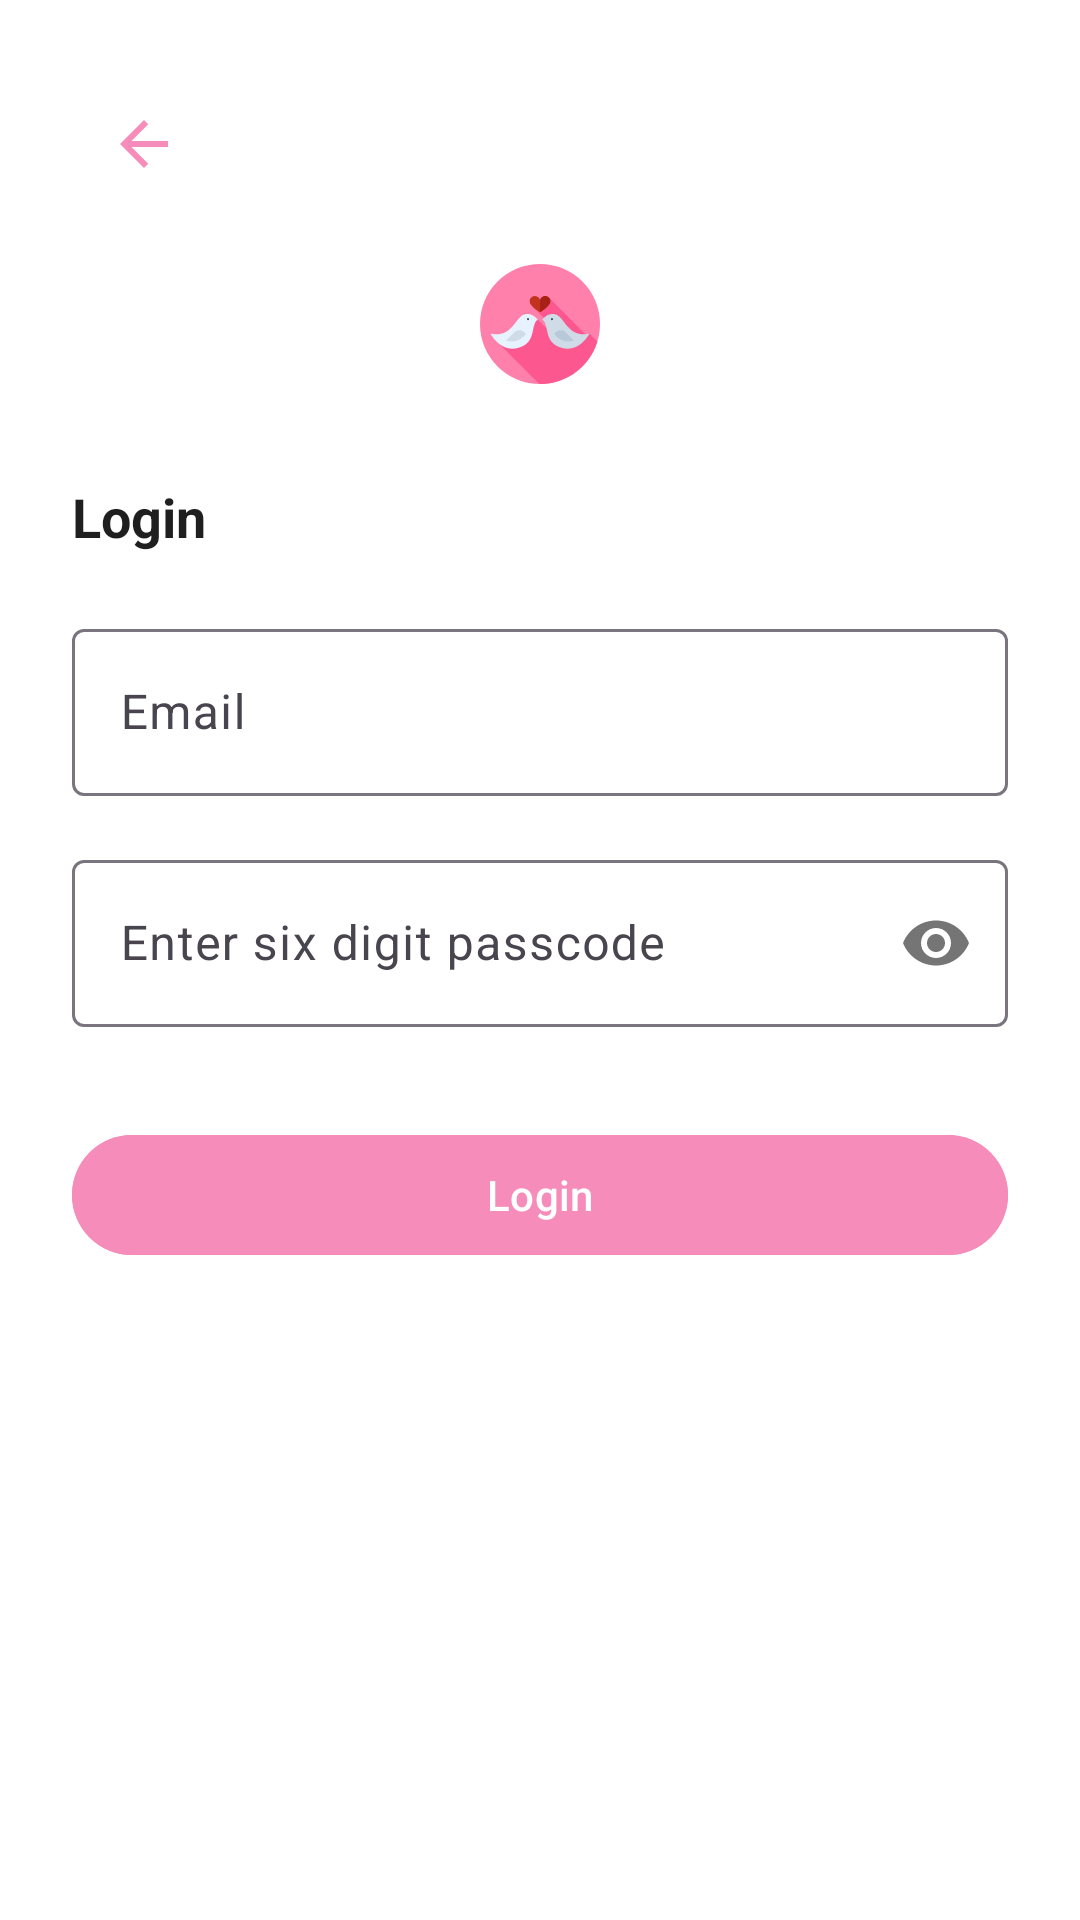

Layout XML and referenced resources for this Android screen:
<!-- AndroidManifest.xml: application theme Theme.Matchify -->
<!-- res/layout/activity_login.xml -->
<?xml version="1.0" encoding="utf-8"?>
<LinearLayout xmlns:android="http://schemas.android.com/apk/res/android"
    xmlns:app="http://schemas.android.com/apk/res-auto"
    android:layout_width="match_parent"
    android:layout_height="match_parent"
    android:orientation="vertical"
    android:padding="24dp"
    android:background="@color/white">

    
    <ImageButton
        android:id="@+id/btnBack"
        android:layout_width="48dp"
        android:layout_height="48dp"
        android:background="?attr/selectableItemBackgroundBorderless"
        android:contentDescription="@string/back_button"
        android:src="@drawable/ic_back"
        android:padding="12dp"/>

    
    <ImageView
        android:id="@+id/ivLogo"
        android:layout_width="120dp"
        android:layout_height="40dp"
        android:layout_gravity="center_horizontal"
        android:layout_marginTop="16dp"
        android:layout_marginBottom="32dp"
        android:src="@drawable/ic_launcher"
        android:contentDescription="@string/app_logo"/>

    <TextView
        android:layout_width="match_parent"
        android:layout_height="wrap_content"
        android:layout_marginBottom="20dp"
        android:text="@string/login"
        android:hint="@string/login"
        android:contentDescription="@string/login"
        android:textColor="@color/text_color"
        android:textSize="18sp"
        android:textStyle="bold" />

    
    <com.google.android.material.textfield.TextInputLayout
        android:id="@+id/tilEmail"
        style="@style/Widget.Material3.TextInputLayout.OutlinedBox"
        android:layout_width="match_parent"
        android:layout_height="wrap_content"
        android:layout_marginBottom="16dp"
        android:contentDescription="@string/email"
        android:hint="@string/email"

        >

        <com.google.android.material.textfield.TextInputEditText
            android:id="@+id/etEmail"
            android:layout_width="match_parent"
            android:layout_height="wrap_content"
            android:inputType="textEmailAddress"/>

    </com.google.android.material.textfield.TextInputLayout>

    
    <com.google.android.material.textfield.TextInputLayout
        android:id="@+id/tilPasscode"
        style="@style/Widget.Material3.TextInputLayout.OutlinedBox"
        android:layout_width="match_parent"
        android:layout_height="wrap_content"
        android:layout_marginBottom="32dp"
        android:hint="@string/passcode_input"
        android:contentDescription="@string/passcode_input"
        app:passwordToggleEnabled="true">

        <com.google.android.material.textfield.TextInputEditText
            android:id="@+id/etPasscode"
            android:layout_width="match_parent"
            android:layout_height="wrap_content"
            android:inputType="numberPassword"
            android:maxLength="6"/>

    </com.google.android.material.textfield.TextInputLayout>

    
    <com.google.android.material.button.MaterialButton
        android:id="@+id/btnLogin"
        android:layout_width="match_parent"
        android:layout_height="wrap_content"
        android:layout_marginBottom="16dp"
        android:text="@string/login"
        android:contentDescription="@string/login_button"
        android:backgroundTint="@color/primary"
        app:layout_constraintBottom_toTopOf="@id/btnLogin" />

</LinearLayout>
<!-- resources referenced by this layout -->
<resources>
  <color name="primary">#f68cb9</color>
  <color name="text_color">#1F1F1F</color>
  <color name="white">#FFFFFFFF</color>
  <!-- drawable ic_back (drawable) -->
  <?xml version="1.0" encoding="utf-8"?>
  <vector xmlns:android="http://schemas.android.com/apk/res/android"
      android:width="24dp"
      android:height="24dp"
      android:viewportWidth="24"
      android:viewportHeight="24">
      <path
          android:fillColor="@color/primary"
          android:pathData="M20,11H7.83l5.59,-5.59L12,4l-8,8 8,8 1.41,-1.41L7.83,13H20v-2z"/>
  </vector>
  <!-- drawable ic_launcher: vector/xml drawable (drawable, 2198 chars, omitted) -->
  <string name="app_logo">Matchify Logo</string>
  <string name="back_button">Back Button</string>
  <string name="email">Email</string>
  <string name="login">Login</string>
  <string name="login_button">Login Button</string>
  <string name="passcode_input">Enter six digit passcode</string>
  <style name="Theme.Matchify" parent="Theme.Material3.Light.NoActionBar">
          
          <item name="colorPrimary">@color/primary</item>
          <item name="colorPrimaryVariant">@color/primary_dark</item>
          <item name="colorOnPrimary">@color/white</item>
  
          
          <item name="colorSecondary">@color/secondary</item>
          <item name="colorSecondaryVariant">@color/secondary_dark</item>
          <item name="colorOnSecondary">@color/black</item>
  
          
          <item name="android:statusBarColor">?attr/colorPrimaryVariant</item>
      </style>
  <color name="primary_dark">#018786</color>
  <color name="secondary">#7912b0</color>
  <color name="secondary_dark">#3700B3</color>
  <color name="black">#FF000000</color>
</resources>
